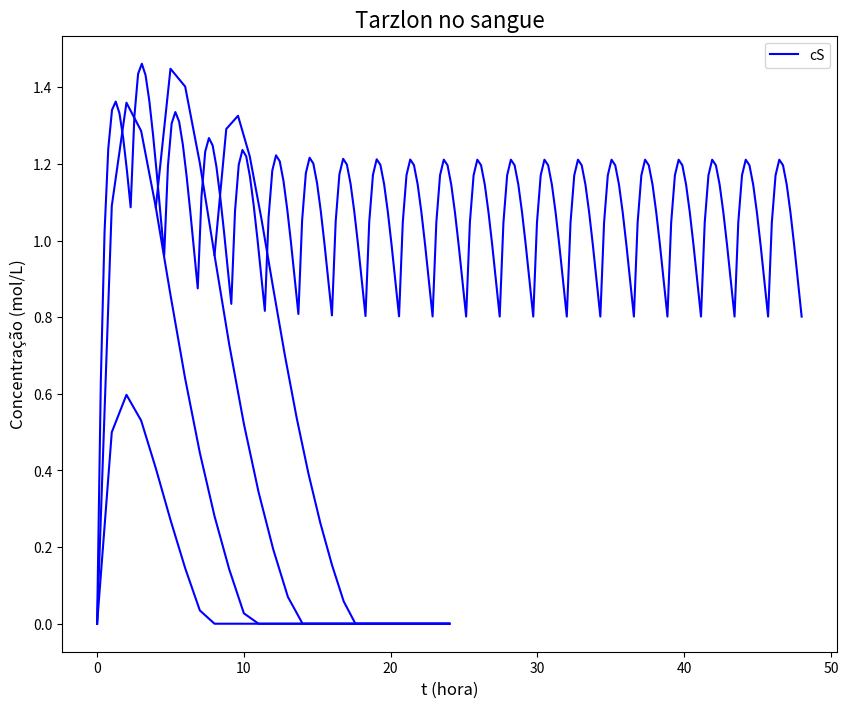
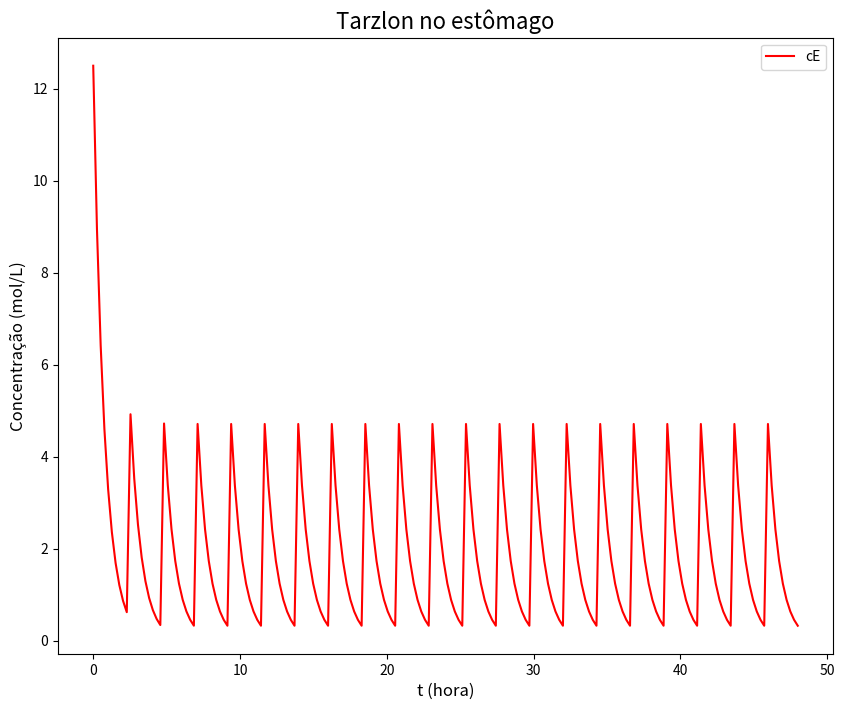

The script that saved these images, in order:
#!/usr/bin/env python
# coding: utf-8

# In[1]:


import numpy as np
import scipy.integrate as ing
from scipy.integrate import odeint 
get_ipython().run_line_magic('matplotlib', 'inline')
import matplotlib.pyplot as plt
import scipy.optimize as opt


# In[2]:


#S - SANGUE; E - ESTOMAGO

def dif (c, t):
    k1 = 0.15
    k2 = 0.6
    k4 = 0.2
    cE = c[0]
    cS = c[1]
    if cS < 0:
        k3 = k1*cE - k4*cS
    else:
        k3 = 0.1
    dcedt = (-k1-k2)*cE
    dcsdt = k1*cE - k3 - k4*cS
    return [dcedt, dcsdt]
        

cE0 = 250/40
x0 = [cE0, 0]
t = np.linspace(0, 24, 25)
c = odeint(dif, x0,t)
cE = c[:,0]
cS = c[:,1]

plt.figure(0, figsize = (10,8))
plt.title("Tarzlon no sangue", fontsize = 16)
a, = plt.plot(t, cS, label = "cS", color = "b")
plt.legend(handles = [a])
plt.xlabel("t (hora)", fontsize = 12)
plt.ylabel("Concentração (mol/L)", fontsize =12)
plt.savefig("q31")


# In[3]:


n = 2
cE0 = n*250/40
x0 = [cE0, 0]
c = odeint(dif, x0,t)
cE = c[:,0]
cS = c[:,1]
print(cE[4])
plt.figure(0, figsize = (10,8))
plt.title("Tarzlon no sangue", fontsize = 16)
a, = plt.plot(t, cS, label = "cS", color = "b")
plt.legend(handles = [a])
plt.xlabel("t (hora)", fontsize = 12)
plt.ylabel("Concentração (mol/L)", fontsize =12)
plt.savefig("q32")


# In[4]:


print(cE[4], cS[4])
cE0 = 250/40
x0 = [cE[4] + cE0, cS[4]]
t = np.linspace(4, 24, 21)
c = odeint(dif, x0,t)
cE = c[:,0]
cS = c[:,1]
print(cS)
plt.figure(0, figsize = (10,8))
plt.title("Tarzlon no sangue", fontsize = 16)
a, = plt.plot(t, cS, label = "cS", color = "b")
plt.legend(handles = [a])
plt.xlabel("t (hora)", fontsize = 12)
plt.ylabel("Concentração (mol/L)", fontsize =12)
plt.savefig("q33")


# In[5]:


print(cE[4], cS[4])
cE0 = 250/40
x0 = [cE[4] + cE0, cS[4]]
t = np.linspace(8, 24, 21)
c = odeint(dif, x0,t)
cE = c[:,0]
cS = c[:,1]
print(cS)
plt.figure(0, figsize = (10,8))
plt.title("Tarzlon no sangue", fontsize = 16)
a, = plt.plot(t, cS, label = "cS", color = "b")
plt.legend(handles = [a])
plt.xlabel("t (hora)", fontsize = 12)
plt.ylabel("Concentração (mol/L)", fontsize =12)
plt.savefig("q34")


# In[6]:


def dif1 (x, t):
    k1 = 0.15
    k2 = 0.6
    k4 = 0.2
    cE = x[0]
    cS = x[1]
    if cS < 0:
        k3 = k1*cE - k4*cS
    else:
        k3 = 0.1
    dcedt = (-k1-k2)*cE
    dcsdt = k1*cE - k3 - k4*cS
    return [dcedt, dcsdt]
        

cE0 = 250/40
x0 = [2*cE0, 0]
t = np.linspace(0, 4, 10)
c = odeint(dif1, x0,t)
cE = c[:,0]
cS = c[:,1]
foo1 = []
foo2 = []
foo2.insert(0, cS)
foo1.insert(0,cE)
var1 = cE[9]
for i in range(1, 21):
    t = np.linspace(4*i, 4*(i+1), 10)
    x0 = [var1 + cE0, cS[9]]
    c  = odeint(dif1, x0,t)
    cE = c[:,0]
    cS = c[:,1]
    foo1.insert(i, cE)
    foo2.insert(i, cS)
    var1 = cE[9]

cS = np.array(foo2)
cE = np.array(foo1)
cS = cS.flatten()
cE = cE.flatten()
for i in range(1, 21):
    cS = np.delete(cS, i*10 -i+1)
    cE = np.delete(cE, i*10 - i + 1)

t = np.linspace(0, 48, 190) 
plt.figure(0, figsize = (10,8))
plt.title("Tarzlon no sangue", fontsize = 16)
a, = plt.plot(t, cS, label = "cS", color = "b")
plt.legend(handles = [a])
plt.xlabel("t (hora)", fontsize = 12)
plt.ylabel("Concentração (mol/L)", fontsize =12)
plt.savefig("q35") 

plt.figure(1, figsize = (10,8))
plt.title("Tarzlon no estômago", fontsize = 16)
a, = plt.plot(t, cE, label = "cE", color = "r")
plt.legend(handles = [a])
plt.xlabel("t (hora)", fontsize = 12)
plt.ylabel("Concentração (mol/L)", fontsize =12)
plt.savefig("q36") 


# In[ ]:




